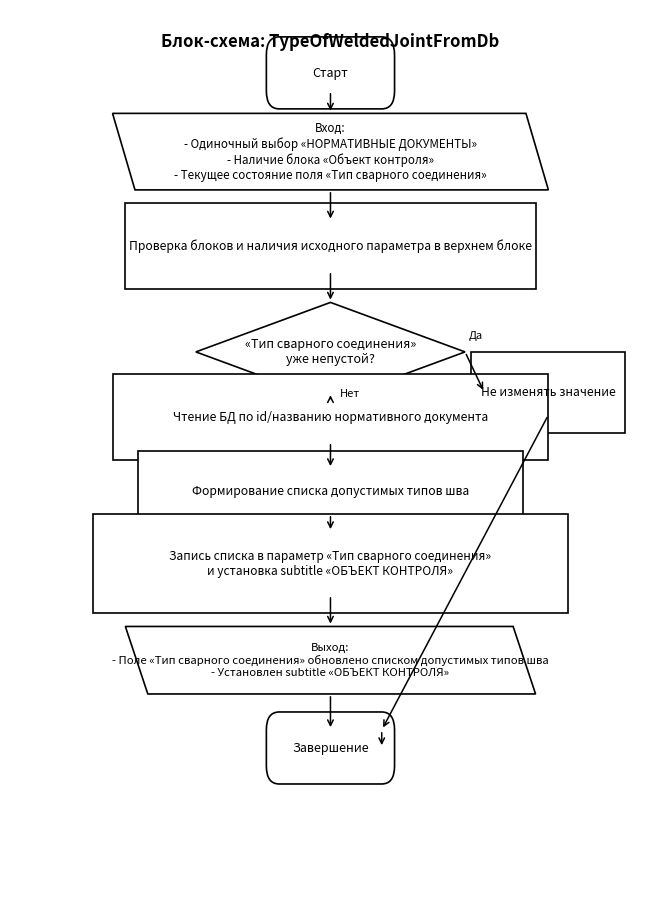

Recreate this plot in Python.
from __future__ import annotations

from pathlib import Path

import matplotlib.pyplot as plt
from matplotlib.patches import FancyBboxPatch, Polygon


OUT_PDF = Path(r"e:\sem8\ful\Diplom_NK\beck\docs\type_of_welded_joint_flowchart.pdf")


def add_rect(ax, xy, w, h, text, rounded=False, fs=9):
    boxstyle = "round,pad=0.02,rounding_size=0.02" if rounded else "square,pad=0.02"
    p = FancyBboxPatch(
        xy,
        w,
        h,
        boxstyle=boxstyle,
        edgecolor="black",
        facecolor="white",
        linewidth=1.2,
    )
    ax.add_patch(p)
    ax.text(xy[0] + w / 2, xy[1] + h / 2, text, ha="center", va="center", fontsize=fs)


def add_parallelogram(ax, xy, w, h, text, fs=8.5, skew=0.035):
    x, y = xy
    pts = [(x + skew, y), (x + w, y), (x + w - skew, y + h), (x, y + h)]
    p = Polygon(pts, closed=True, edgecolor="black", facecolor="white", linewidth=1.2)
    ax.add_patch(p)
    ax.text(x + w / 2, y + h / 2, text, ha="center", va="center", fontsize=fs)


def add_diamond(ax, center, w, h, text, fs=9):
    cx, cy = center
    pts = [(cx, cy + h / 2), (cx + w / 2, cy), (cx, cy - h / 2), (cx - w / 2, cy)]
    p = Polygon(pts, closed=True, edgecolor="black", facecolor="white", linewidth=1.2)
    ax.add_patch(p)
    ax.text(cx, cy, text, ha="center", va="center", fontsize=fs)


def arrow(ax, x1, y1, x2, y2, txt=None, tx=None, ty=None):
    ax.annotate(
        "",
        xy=(x2, y2),
        xytext=(x1, y1),
        arrowprops=dict(arrowstyle="->", color="black", lw=1.1),
    )
    if txt is not None:
        ax.text(tx if tx is not None else (x1 + x2) / 2, ty if ty is not None else (y1 + y2) / 2, txt, fontsize=8)


def main() -> None:
    fig, ax = plt.subplots(figsize=(8.27, 11.69), dpi=200)  # A4 portrait
    fig.patch.set_facecolor("white")
    ax.set_facecolor("white")
    ax.set_xlim(0, 1)
    ax.set_ylim(0, 1)
    ax.axis("off")

    ax.text(0.5, 0.975, "Блок-схема: TypeOfWeldedJointFromDb", ha="center", va="top", fontsize=12, fontweight="bold")

    # Nodes
    add_rect(ax, (0.42, 0.91), 0.16, 0.04, "Старт", rounded=True)

    add_parallelogram(
        ax,
        (0.16, 0.80),
        0.68,
        0.085,
        "Вход:\n- Одиночный выбор «НОРМАТИВНЫЕ ДОКУМЕНТЫ»\n- Наличие блока «Объект контроля»\n- Текущее состояние поля «Тип сварного соединения»",
        fs=8.4,
    )

    add_rect(
        ax,
        (0.20, 0.71),
        0.60,
        0.055,
        "Проверка блоков и наличия исходного параметра в верхнем блоке",
        fs=8.8,
    )

    add_diamond(ax, (0.50, 0.62), 0.42, 0.11, "«Тип сварного соединения»\nуже непустой?", fs=9)

    add_rect(ax, (0.74, 0.55), 0.20, 0.05, "Не изменять значение", fs=8.8)
    add_rect(ax, (0.18, 0.52), 0.64, 0.055, "Чтение БД по id/названию нормативного документа", fs=8.8)
    add_rect(ax, (0.22, 0.44), 0.56, 0.05, "Формирование списка допустимых типов шва", fs=8.8)
    add_rect(
        ax,
        (0.15, 0.35),
        0.70,
        0.07,
        "Запись списка в параметр «Тип сварного соединения»\nи установка subtitle «ОБЪЕКТ КОНТРОЛЯ»",
        fs=8.6,
    )

    add_parallelogram(
        ax,
        (0.18, 0.24),
        0.64,
        0.075,
        "Выход:\n- Поле «Тип сварного соединения» обновлено списком допустимых типов шва\n- Установлен subtitle «ОБЪЕКТ КОНТРОЛЯ»",
        fs=8.2,
    )

    add_rect(ax, (0.42, 0.16), 0.16, 0.04, "Завершение", rounded=True)

    # Arrows
    arrow(ax, 0.50, 0.91, 0.50, 0.885)
    arrow(ax, 0.50, 0.80, 0.50, 0.765)
    arrow(ax, 0.50, 0.71, 0.50, 0.675)

    # Decision branches
    arrow(ax, 0.71, 0.62, 0.74, 0.575, "Да", 0.715, 0.635)
    arrow(ax, 0.84, 0.55, 0.58, 0.20)
    arrow(ax, 0.58, 0.20, 0.58, 0.18)

    arrow(ax, 0.50, 0.565, 0.50, 0.575, "Нет", 0.515, 0.57)
    arrow(ax, 0.50, 0.52, 0.50, 0.49)
    arrow(ax, 0.50, 0.44, 0.50, 0.42)
    arrow(ax, 0.50, 0.35, 0.50, 0.315)
    arrow(ax, 0.50, 0.24, 0.50, 0.20)

    OUT_PDF.parent.mkdir(parents=True, exist_ok=True)
    fig.savefig(OUT_PDF, format="pdf", bbox_inches="tight")
    print(str(OUT_PDF))


if __name__ == "__main__":
    main()
